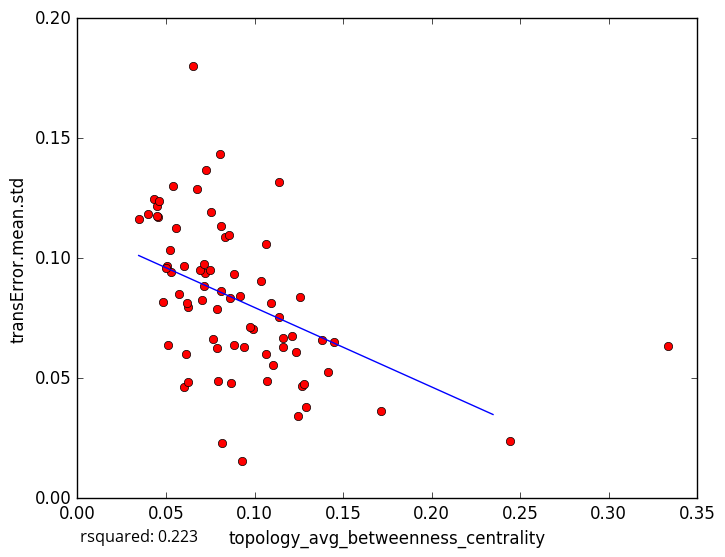

Data behind this chart, as committed beside it:
topology_avg_betweenness_centrality, transError.mean.std
0.06773, 0.1288
0.07855, 0.06261
0.1713, 0.03632
0.2444, 0.02402
0.08182, 0.02318
0.04301, 0.1247
0.03963, 0.1184
0.1066, 0.106
0.1269, 0.04688
0.1414, 0.05256
0.1451, 0.06527
0.1289, 0.03804
0.1071, 0.0487
0.06012, 0.04655
0.09304, 0.0157
0.0625, 0.07955
0.1232, 0.06099
0.3333, 0.06345
0.04479, 0.1217
0.08359, 0.1088
0.03463, 0.1165
0.04628, 0.124
0.04561, 0.117
0.07214, 0.09385
0.07465, 0.09491
0.08099, 0.1134
0.05263, 0.09406
0.08038, 0.1432
0.1278, 0.0477
0.06186, 0.08151
0.06224, 0.04829
0.08551, 0.1099
0.04831, 0.08158
0.05121, 0.06398
0.06034, 0.0966
0.0541, 0.1302
0.1247, 0.03444
0.07021, 0.08253
0.0787, 0.07872
0.09902, 0.07036
0.07265, 0.1369
0.1141, 0.1317
0.08847, 0.06385
0.08588, 0.08322
0.05558, 0.1127
0.07132, 0.08828
0.0939, 0.06307
0.1039, 0.0905
0.09167, 0.08445
0.1094, 0.08126
0.08672, 0.04783
0.07632, 0.06655
0.1163, 0.06304
0.08132, 0.08621
0.06933, 0.09517
0.0887, 0.09363
0.1254, 0.08385
0.1211, 0.06753
0.0974, 0.07116
0.1137, 0.07549
... 18 more rows
